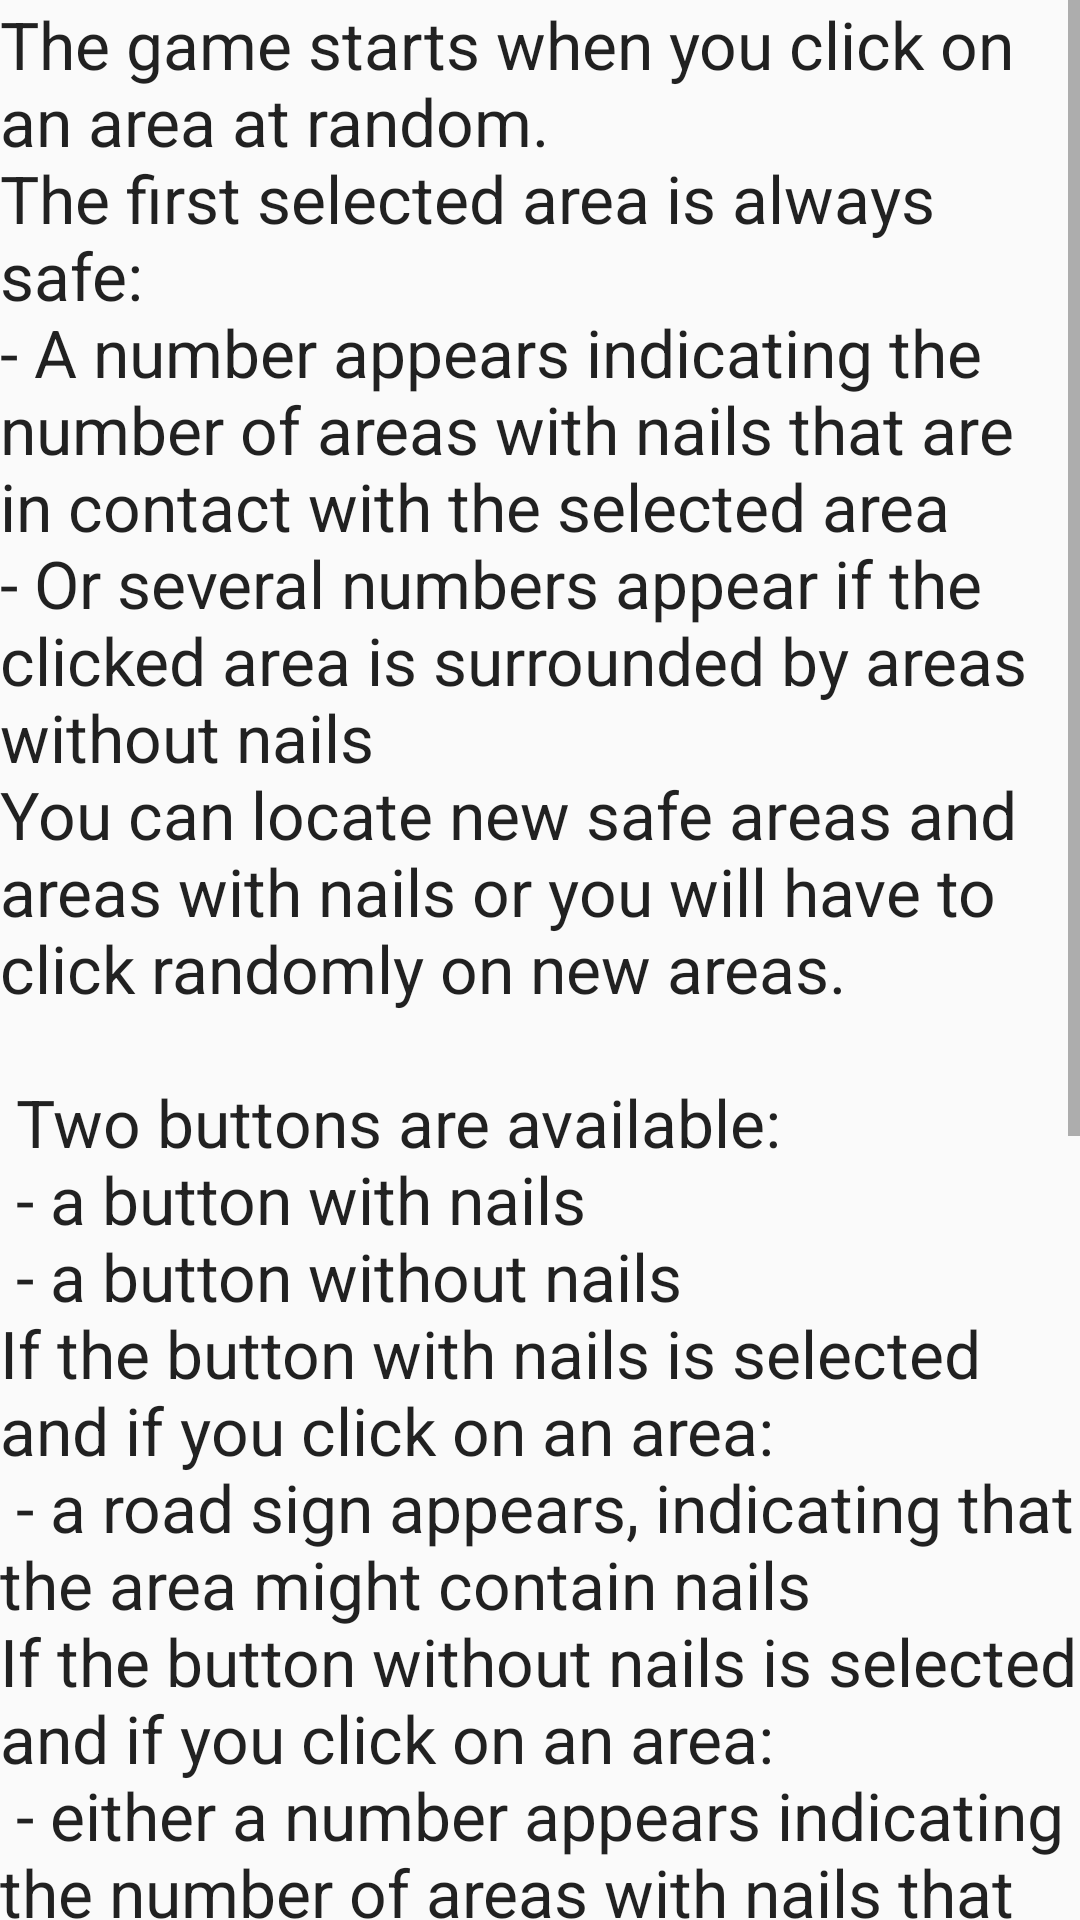

This screen was rendered from an Android layout file. Write that file and the resources it references.
<!-- AndroidManifest.xml: application theme AppTheme -->
<!-- res/layout/info2.xml -->
<?xml version="1.0" encoding="utf-8"?>
<LinearLayout xmlns:android="http://schemas.android.com/apk/res/android"
    android:orientation="vertical"
    android:layout_width="match_parent"
    android:layout_height="match_parent"
    android:layout_marginLeft="8dp"
    android:layout_marginRight="8dp">

    <ScrollView
        android:layout_width="match_parent"
        android:layout_height="wrap_content">

        <TextView
            style="@android:style/TextAppearance.Large"
            android:layout_width="match_parent"
            android:layout_height="wrap_content"
            android:text="@string/info_text2" />
    </ScrollView>
</LinearLayout>
<!-- resources referenced by this layout -->
<resources>
  <string name="info_text2">
  The game starts when you click on an area at random.
  \nThe first selected area is always safe:
  \n- A number appears indicating the number of areas with nails that are in contact with the selected area
  \n- Or several numbers appear if the clicked area is surrounded by areas without nails
  \nYou can locate new safe areas and areas with nails or you will have to click randomly on new areas.
  \n\n Two buttons are available:
  \n - a button with nails
  \n - a button without nails
  \nIf the button with nails is selected and if you click on an area:
  \n - a road sign appears, indicating that the area might contain nails
  \nIf the button without nails is selected and if you click on an area:
  \n - either a number appears indicating the number of areas with nails that are in contact with the selected area
  \n - either several numbers appear if the clicked area is surrounded by areas without nails
  \n - or you lose if the clicked area contains nails.
  \n\nThe number of marked areas  and the number of zones with nails are displayed above the map.
  \nYou win if you marked all areas with nails and if you discover all safe areas.
  \n\nThere is a TEST mode that allows to train: the game goes even if an error occurs
     </string>
  <style name="AppTheme" parent="Theme.AppCompat.Light.DarkActionBar">
          
          <item name="android:windowNoTitle">true</item>
          <item name="android:windowActionBar">false</item>
  
      </style>
</resources>
